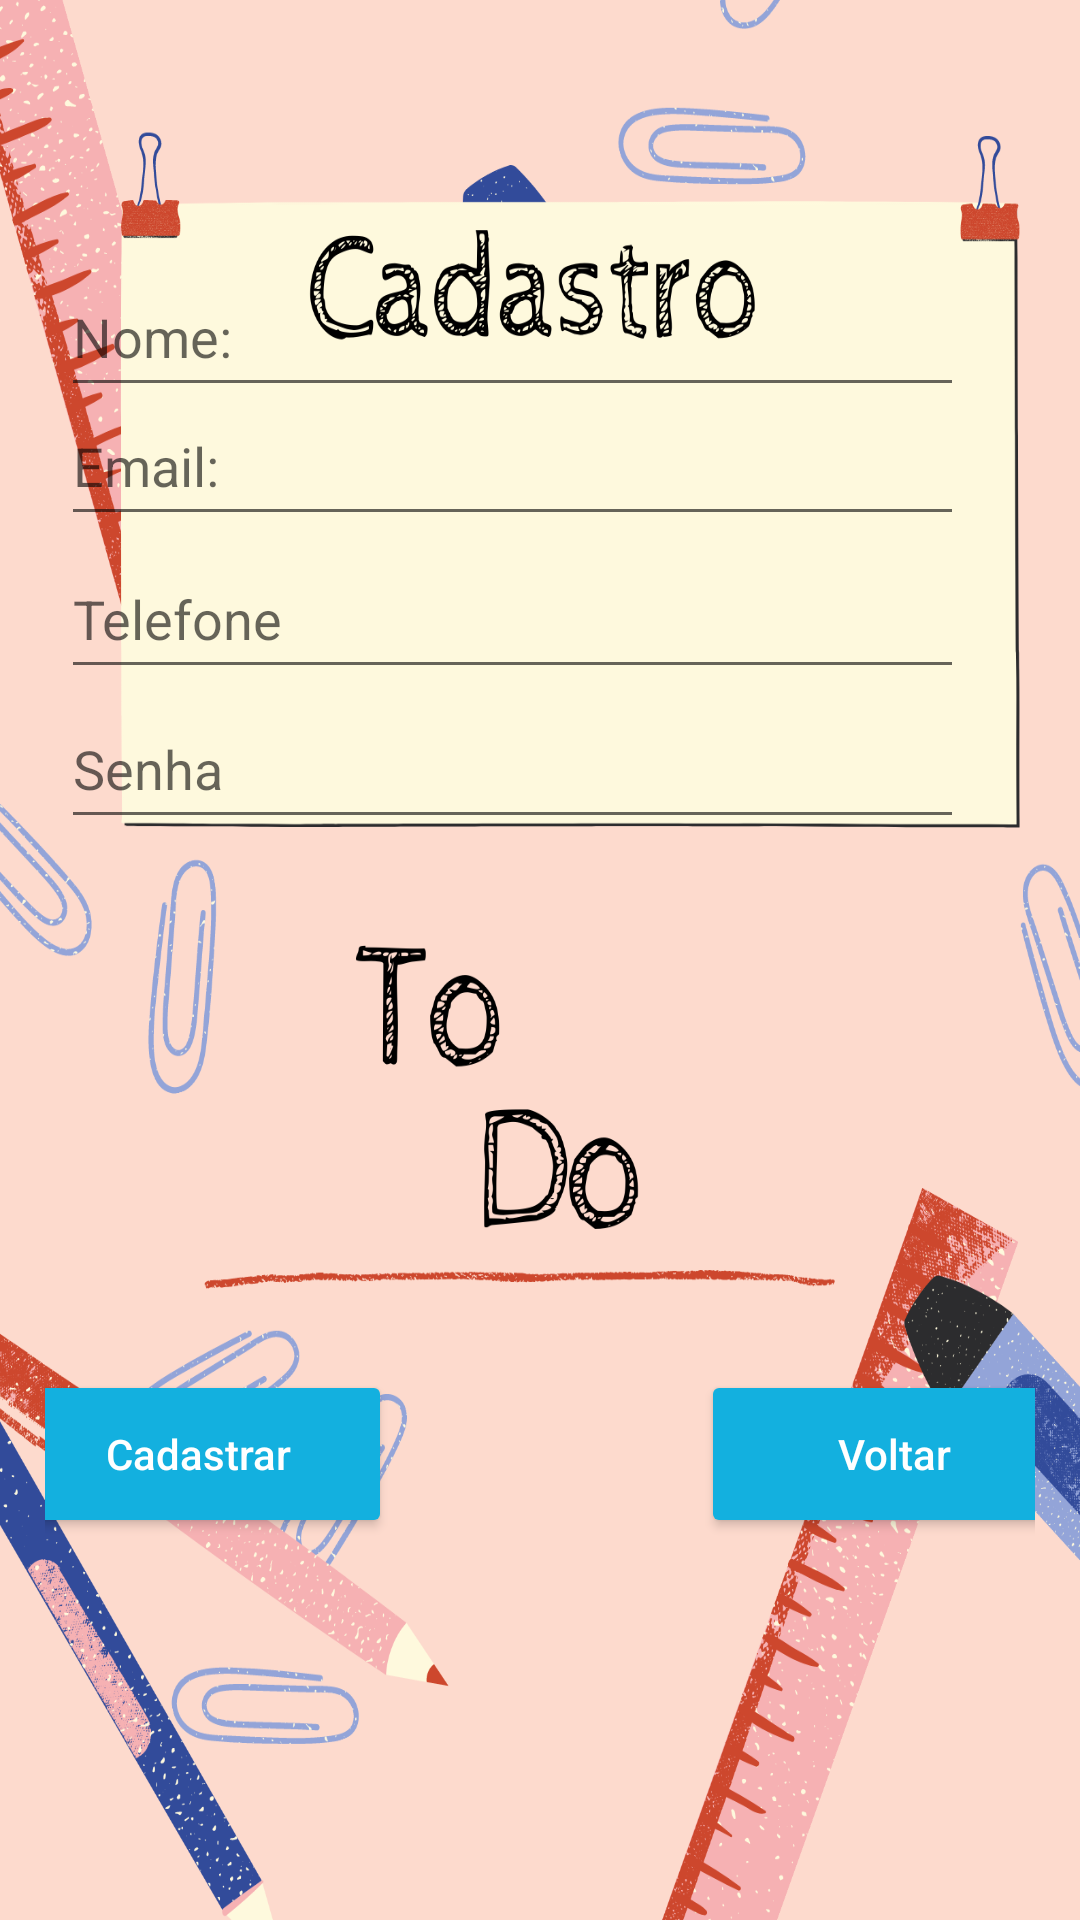

Layout XML and referenced resources for this Android screen:
<!-- AndroidManifest.xml: application theme Theme.TrabFinal -->
<!-- res/layout/activity_cadastro.xml -->
<?xml version="1.0" encoding="utf-8"?>
<androidx.constraintlayout.widget.ConstraintLayout xmlns:android="http://schemas.android.com/apk/res/android"
    xmlns:app="http://schemas.android.com/apk/res-auto"
    xmlns:tools="http://schemas.android.com/tools"
    android:layout_width="match_parent"
    android:layout_height="match_parent"
    android:background="@drawable/registerscreen"
    android:paddingLeft="15dp"
    android:paddingTop="40dp"
    android:paddingRight="15dp"
    tools:context=".Cadastro">

    <EditText
        android:id="@+id/edtNome"
        android:layout_width="301dp"
        android:layout_height="50dp"
        android:layout_marginTop="120dp"
        android:layout_marginBottom="44dp"
        android:ems="10"
        android:hint="Nome:"
        android:inputType="textPersonName"
        app:layout_constraintBottom_toTopOf="@+id/edtTelefone"
        app:layout_constraintEnd_toEndOf="@+id/edtEmail"
        app:layout_constraintHorizontal_bias="1.0"
        app:layout_constraintStart_toStartOf="@+id/edtEmail"
        app:layout_constraintTop_toTopOf="parent" />

    <EditText
        android:id="@+id/edtSenha"
        android:layout_width="301dp"
        android:layout_height="50dp"
        android:layout_marginStart="26dp"
        android:layout_marginLeft="26dp"
        android:layout_marginEnd="26dp"
        android:layout_marginRight="26dp"
        android:layout_marginBottom="177dp"
        android:ems="10"
        android:hint="Senha"
        android:inputType="textPassword"
        app:layout_constraintBottom_toTopOf="@+id/bttnCadastrar"
        app:layout_constraintEnd_toEndOf="parent"
        app:layout_constraintHorizontal_bias="0.9"
        app:layout_constraintStart_toStartOf="parent"
        app:layout_constraintTop_toBottomOf="@+id/edtTelefone" />

    <EditText
        android:id="@+id/edtTelefone"
        android:layout_width="301dp"
        android:layout_height="50dp"
        android:ems="10"
        android:hint="Telefone"
        android:inputType="textPersonName"
        app:layout_constraintBottom_toTopOf="@+id/edtSenha"
        app:layout_constraintEnd_toEndOf="@+id/edtSenha"
        app:layout_constraintHorizontal_bias="1.0"
        app:layout_constraintStart_toStartOf="@+id/edtSenha"
        app:layout_constraintTop_toBottomOf="@+id/edtNome" />

    <EditText
        android:id="@+id/edtEmail"
        android:layout_width="301dp"
        android:layout_height="50dp"
        android:layout_marginBottom="1dp"
        android:ems="10"
        android:hint="Email:"
        android:inputType="textEmailAddress"
        app:layout_constraintBottom_toTopOf="@+id/edtTelefone"
        app:layout_constraintEnd_toEndOf="@+id/edtTelefone"
        app:layout_constraintHorizontal_bias="1.0"
        app:layout_constraintStart_toStartOf="@+id/edtTelefone" />

    <Button
        android:id="@+id/bttnCadastrar"
        android:layout_width="129dp"
        android:layout_height="56dp"
        android:layout_marginStart="46dp"
        android:layout_marginLeft="46dp"
        android:layout_marginEnd="103dp"
        android:layout_marginRight="103dp"
        android:layout_marginBottom="202dp"
        android:baselineAligned="false"
        android:hint="Cadastrar"
        android:textColorHint="@color/white"
        app:backgroundTint="#13B0DF"
        app:cornerRadius="20dp"
        app:layout_constraintBottom_toBottomOf="parent"
        app:layout_constraintEnd_toStartOf="@+id/bttnVoltar"
        app:layout_constraintStart_toStartOf="parent"
        app:layout_constraintTop_toBottomOf="@+id/edtSenha" />

    <Button
        android:id="@+id/bttnVoltar"
        android:layout_width="129dp"
        android:layout_height="56dp"
        android:layout_marginEnd="42dp"
        android:layout_marginRight="42dp"
        android:baselineAligned="false"
        android:hint="Voltar"
        android:onClick="voltaInicio"
        android:textColorHint="@color/white"
        app:backgroundTint="#13B0DF"
        app:cornerRadius="20dp"
        app:layout_constraintBaseline_toBaselineOf="@+id/bttnCadastrar"
        app:layout_constraintEnd_toEndOf="parent"
        app:layout_constraintStart_toEndOf="@+id/bttnCadastrar" />

</androidx.constraintlayout.widget.ConstraintLayout>
<!-- resources referenced by this layout -->
<resources>
  <!-- drawable registerscreen: png bitmap (drawable-v24, 453895 bytes) -->
  <style name="Theme.TrabFinal" parent="Theme.MaterialComponents.DayNight.DarkActionBar">
          
          <item name="colorPrimary">@color/purple_500</item>
          <item name="colorPrimaryVariant">@color/purple_700</item>
          <item name="colorOnPrimary">@color/white</item>
          
          <item name="colorSecondary">@color/teal_200</item>
          <item name="colorSecondaryVariant">@color/teal_700</item>
          <item name="colorOnSecondary">@color/black</item>
          
          <item name="android:statusBarColor" tools:targetApi="l">?attr/colorPrimaryVariant</item>
          
      </style>
  <!-- not gathered from this repository: default colours our renderer supplied (Android Studio template values) -->
  <color name="purple_500">#FF6200EE</color>
  <color name="purple_700">#FF3700B3</color>
  <color name="teal_200">#FF03DAC5</color>
  <color name="teal_700">#FF018786</color>
  <color name="black">#FF000000</color>
  <color name="white">#FFFFFFFF</color>
</resources>
